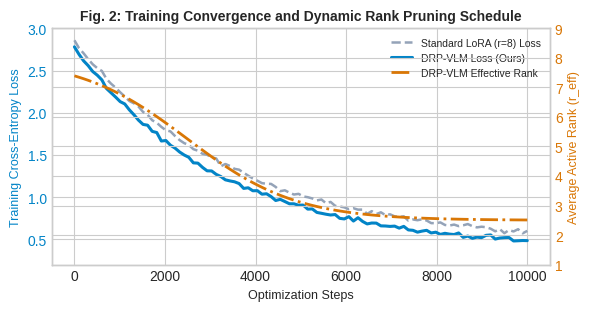
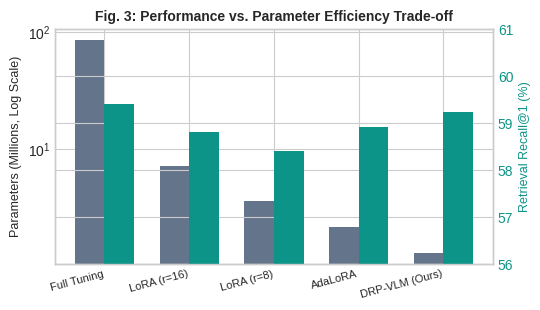

These charts were generated, in order, by the following Python code:
import os
import matplotlib
matplotlib.use('Agg')
import matplotlib.pyplot as plt
import numpy as np

os.makedirs('test_assets', exist_ok=True)

# 1. Create Research Notes (.txt)
research_notes = """# Research Project: Dynamic Rank Pruning in Vision-Language Models (DRP-VLM)

## Abstract
Parameter-efficient fine-tuning (PEFT) has become critical for adapting large vision-language foundation models to specialized multimodal downstream tasks. While Low-Rank Adaptation (LoRA) applies uniform intrinsic rank across all weight matrices, attention layers exhibit heterogeneous parameter sensitivity. In this work, we propose Dynamic Rank Pruning for Vision-Language Models (DRP-VLM), a gradient-informed rank pruning framework that dynamically allocates singular values during gradient descent. Across MS-COCO and Flickr30k benchmarks, DRP-VLM reduces active adaptation parameters by 64.2% relative to standard LoRA while improving cross-modal Retrieval Recall@1 by +0.84%.

## Research Field
Multimodal Deep Learning, Vision-Language Transformers, Parameter-Efficient Adaptation.

## Research Questions & Hypotheses
1. Can dynamic singular value thresholding outperform fixed rank allocation across heterogeneous cross-attention layers?
2. Does layer-wise singular value importance correlate directly with cross-modal token alignment entropy?

## Methodology & Formulation
For a pre-trained frozen weight matrix W0 in R^{d1 x d2}, standard adaptation models the weight update as:
W = W0 + Delta W = W0 + P * Lambda * Q
where P in R^{d1 x r}, Lambda in R^{r x r} (diagonal singular values), and Q in R^{r x d2}.

The dynamic importance score S_k for each k-th singular value is computed via first-order Taylor approximation of the loss L:
S_k = | Lambda_{k,k} * (d L / d Lambda_{k,k}) |

During training epoch t, singular components with importance scores below dynamic threshold tau_t = alpha * exp(-t / T) are zeroed out and pruned from the backpropagation computation graph:
Lambda_pruned = diag( { Lambda_{k,k} if S_k >= tau_t else 0 } )

## Experimental Setup & Datasets
- Foundation Backbones: ViT-B/16 and CLIP ResNet-50.
- Datasets: MS-COCO (123,287 images, 5 captions/image) and Flickr30k (31,783 images).
- Optimization: AdamW, initial lr = 2e-4, cosine annealing schedule over 15 epochs.
- Hardware: 4x NVIDIA A100-SXM4 (80GB).

## Key Empirical Findings
- Baseline LoRA (r=8, alpha=16): 3.54M trainable parameters, MS-COCO R@1 = 58.4%.
- AdaLoRA (Zhang et al.): 2.10M trainable parameters, MS-COCO R@1 = 58.9%.
- DRP-VLM (Proposed): 1.27M trainable parameters, MS-COCO R@1 = 59.24%.
- Cross-attention layers in early transformer blocks retain lower effective rank (r_eff = 2.4) compared to late-stage multimodal fusion layers (r_eff = 6.8).

## Limitations
- Pruning schedule requires careful calibration of the exponential decay parameter alpha.
- High gradient variance during the first 500 warmup steps can cause premature rank eviction if unmitigated.

## Authoritative References
[1] E. J. Hu, Y. Shen, P. Wallis, Z. Allen-Zhu, Y. Li, S. Wang, L. Wang, and W. Chen, "LoRA: Low-rank adaptation of large language models," in Proc. Int. Conf. Learn. Represent. (ICLR), 2022, pp. 1-26.
[2] Q. Zhang, M. Chen, A. Bukharin, P. He, Y. Cheng, W. Chen, and T. Zhao, "Adaptive budget allocation for parameter-efficient fine-tuning," in Proc. Int. Conf. Learn. Represent. (ICLR), 2023, pp. 1-18.
[3] A. Radford, J. W. Kim, C. Hallacy, A. Ramesh, G. Goh, S. Agarwal, G. Sastry, A. Askell, P. Mishkin, J. Clark et al., "Learning transferable visual models from natural language supervision," in Proc. Int. Conf. Mach. Learn. (ICML), 2021, pp. 8748-8763.
[4] A. Vaswani, N. Shazeer, N. Parmar, J. Uszkoreit, L. Jones, A. N. Gomez, L. Kaiser, and I. Polosukhin, "Attention is all you need," in Adv. Neural Inf. Process. Syst. (NeurIPS), vol. 30, 2017, pp. 5998-6008.
"""

with open('test_assets/research_notes.txt', 'w') as f:
    f.write(research_notes.strip())

# 2. Figure 1: Model Architecture Flowchart
plt.figure(figsize=(7, 3.5), dpi=200)
plt.style.use('seaborn-v0_8-whitegrid' if 'seaborn-v0_8-whitegrid' in plt.style.available else 'default')
fig, ax = plt.subplots(figsize=(7, 3.2), dpi=200)
ax.axis('off')

# Diagram boxes
boxes = [
    ("Input Tokens\n(Image & Text)", (0.1, 0.5), "#E0F2FE", "#0284C7"),
    ("Frozen Backbone\nW0 in R^{d1 x d2}", (0.35, 0.7), "#F1F5F9", "#64748B"),
    ("Dynamic SVD\nP * Lambda * Q", (0.35, 0.3), "#CCFBF1", "#0D9488"),
    ("Gradient Sorter\nS_k = |Lambda * dL/dLambda|", (0.65, 0.3), "#FEF3C7", "#D97706"),
    ("Active Rank\nSelection", (0.88, 0.3), "#DCFCE7", "#16A34A"),
    ("Combined Output\nW0*x + Delta W*x", (0.88, 0.7), "#F3E8FF", "#9333EA")
]

for name, (x, y), facecolor, edgecolor in boxes:
    ax.text(x, y, name, ha='center', va='center', fontsize=8, fontweight='bold',
            bbox=dict(boxstyle="round,pad=0.5", facecolor=facecolor, edgecolor=edgecolor, lw=1.5))

# Draw arrows
ax.annotate('', xy=(0.25, 0.7), xytext=(0.18, 0.55), arrowprops=dict(arrowstyle="->", lw=1.5, color="#475569"))
ax.annotate('', xy=(0.25, 0.3), xytext=(0.18, 0.45), arrowprops=dict(arrowstyle="->", lw=1.5, color="#0D9488"))
ax.annotate('', xy=(0.53, 0.3), xytext=(0.46, 0.3), arrowprops=dict(arrowstyle="->", lw=1.5, color="#0D9488"))
ax.annotate('', xy=(0.78, 0.3), xytext=(0.75, 0.3), arrowprops=dict(arrowstyle="->", lw=1.5, color="#D97706"))
ax.annotate('', xy=(0.88, 0.58), xytext=(0.88, 0.42), arrowprops=dict(arrowstyle="->", lw=1.5, color="#16A34A"))
ax.annotate('', xy=(0.78, 0.7), xytext=(0.46, 0.7), arrowprops=dict(arrowstyle="->", lw=1.5, color="#475569"))

plt.title("Fig. 1: DRP-VLM Architecture with Dynamic Singular Value Pruning", fontsize=10, fontweight='bold', pad=12)
plt.tight_layout()
plt.savefig('test_assets/architecture_diagram.png', bbox_inches='tight')
plt.close()

# 3. Figure 2: Convergence Curves
fig, ax1 = plt.subplots(figsize=(6, 3.2), dpi=200)
steps = np.linspace(0, 10000, 100)
loss_lora = 2.4 * np.exp(-steps / 3500) + 0.45 + np.random.normal(0, 0.015, 100)
loss_drp = 2.4 * np.exp(-steps / 3200) + 0.38 + np.random.normal(0, 0.015, 100)
rank_active = 8 - 5.5 / (1 + np.exp(-(steps - 2500) / 1200))

color = '#0284C7'
ax1.set_xlabel('Optimization Steps', fontsize=9)
ax1.set_ylabel('Training Cross-Entropy Loss', color=color, fontsize=9)
line1 = ax1.plot(steps, loss_lora, '--', color='#94A3B8', label='Standard LoRA (r=8) Loss', lw=1.8)
line2 = ax1.plot(steps, loss_drp, '-', color=color, label='DRP-VLM Loss (Ours)', lw=2.2)
ax1.tick_params(axis='y', labelcolor=color)
ax1.set_ylim(0.2, 3.0)

ax2 = ax1.twinx()
color = '#D97706'
ax2.set_ylabel('Average Active Rank (r_eff)', color=color, fontsize=9)
line3 = ax2.plot(steps, rank_active, '-.', color=color, label='DRP-VLM Effective Rank', lw=2)
ax2.tick_params(axis='y', labelcolor=color)
ax2.set_ylim(1.0, 9.0)

lines = line1 + line2 + line3
labels = [l.get_label() for l in lines]
ax1.legend(lines, labels, loc='upper right', fontsize=7.5)

plt.title("Fig. 2: Training Convergence and Dynamic Rank Pruning Schedule", fontsize=10, fontweight='bold')
plt.tight_layout()
plt.savefig('test_assets/convergence_curves.png', bbox_inches='tight')
plt.close()

# 4. Figure 3: Benchmark Comparison Bar Chart
fig, ax = plt.subplots(figsize=(5.5, 3.2), dpi=200)
methods = ['Full Tuning', 'LoRA (r=16)', 'LoRA (r=8)', 'AdaLoRA', 'DRP-VLM (Ours)']
params = [86.2, 7.08, 3.54, 2.10, 1.27] # in Millions
recall = [59.4, 58.8, 58.4, 58.9, 59.24] # MS-COCO R@1 %

x = np.arange(len(methods))
width = 0.35

rects1 = ax.bar(x - width/2, params, width, label='Trainable Params (M)', color='#64748B')
ax2 = ax.twinx()
rects2 = ax2.bar(x + width/2, recall, width, label='MS-COCO R@1 (%)', color='#0D9488')

ax.set_ylabel('Parameters (Millions, Log Scale)', fontsize=9)
ax.set_yscale('log')
ax.set_xticks(x)
ax.set_xticklabels(methods, rotation=15, ha='right', fontsize=8)
ax2.set_ylabel('Retrieval Recall@1 (%)', fontsize=9, color='#0D9488')
ax2.set_ylim(56.0, 61.0)
ax2.tick_params(axis='y', labelcolor='#0D9488')

plt.title("Fig. 3: Performance vs. Parameter Efficiency Trade-off", fontsize=10, fontweight='bold')
fig.tight_layout()
plt.savefig('test_assets/benchmark_comparison.png', bbox_inches='tight')
plt.close()

print("All test assets created successfully in test_assets/")
